Run: headless pygame with SDL's dummy video driver; simulated clock (each Clock.tick advances the game by its frame time, no real sleeping); random seed 0; keys injected as events and as key.get_pressed() state; mouse plan: one left click at the window centre at the start of phase 2, then a move to the lower-right quarter at the start of phase 3.
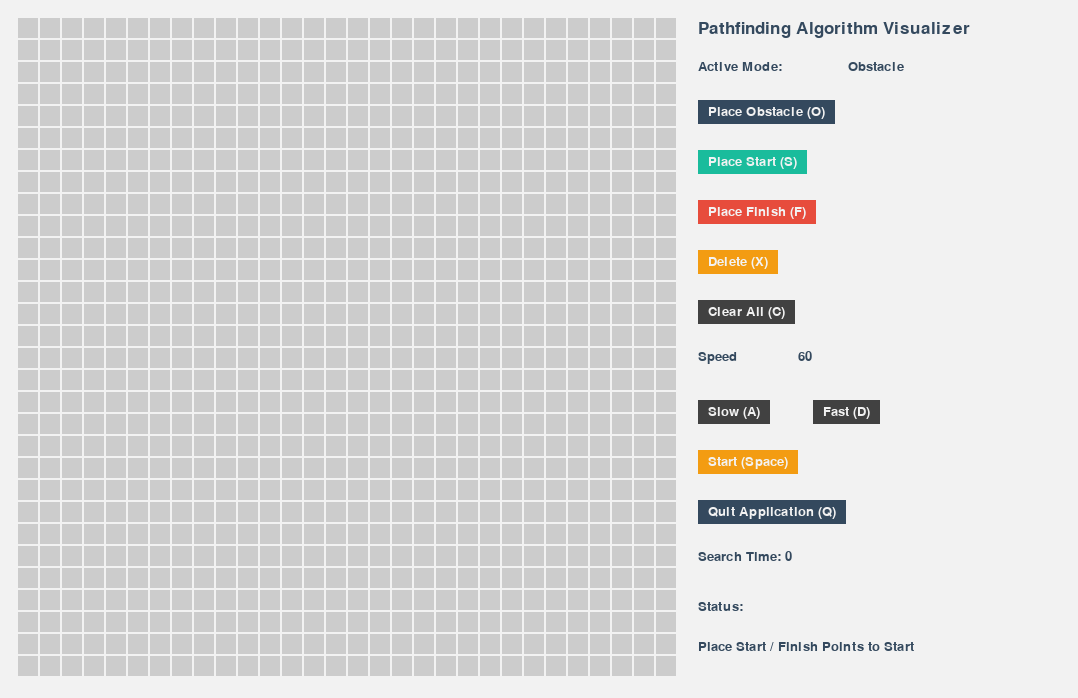
Frame 1 of 4 · flips 1–60 · no input
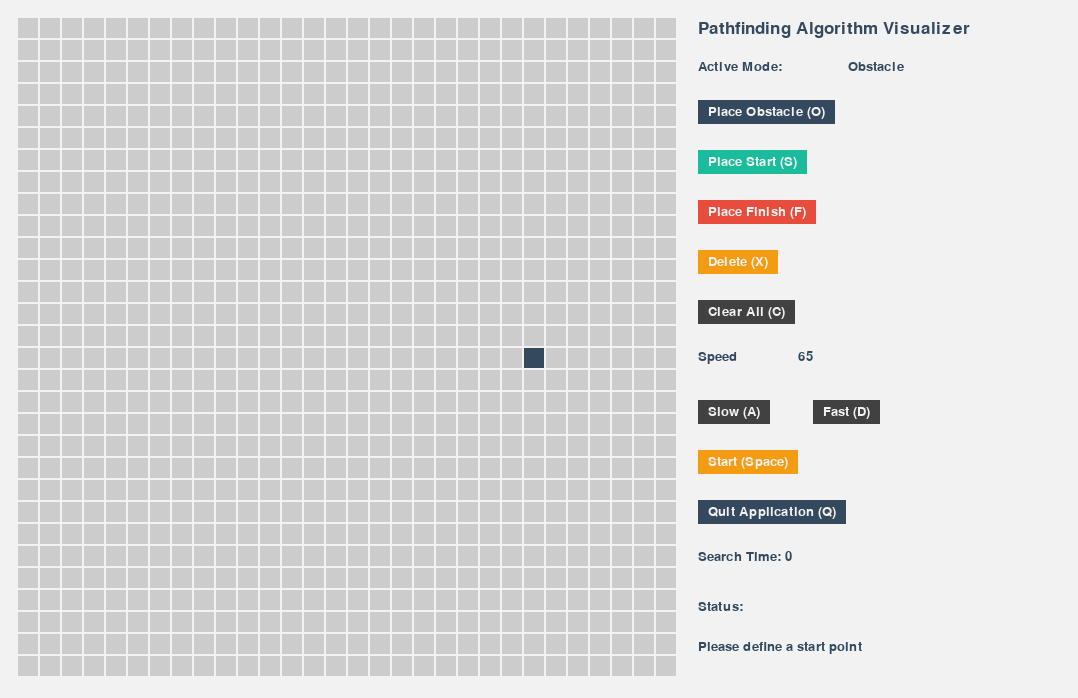
Frame 2 of 4 · flips 61–180 · clicked the window centre · tapped SPACE, RETURN · held RIGHT (→), D
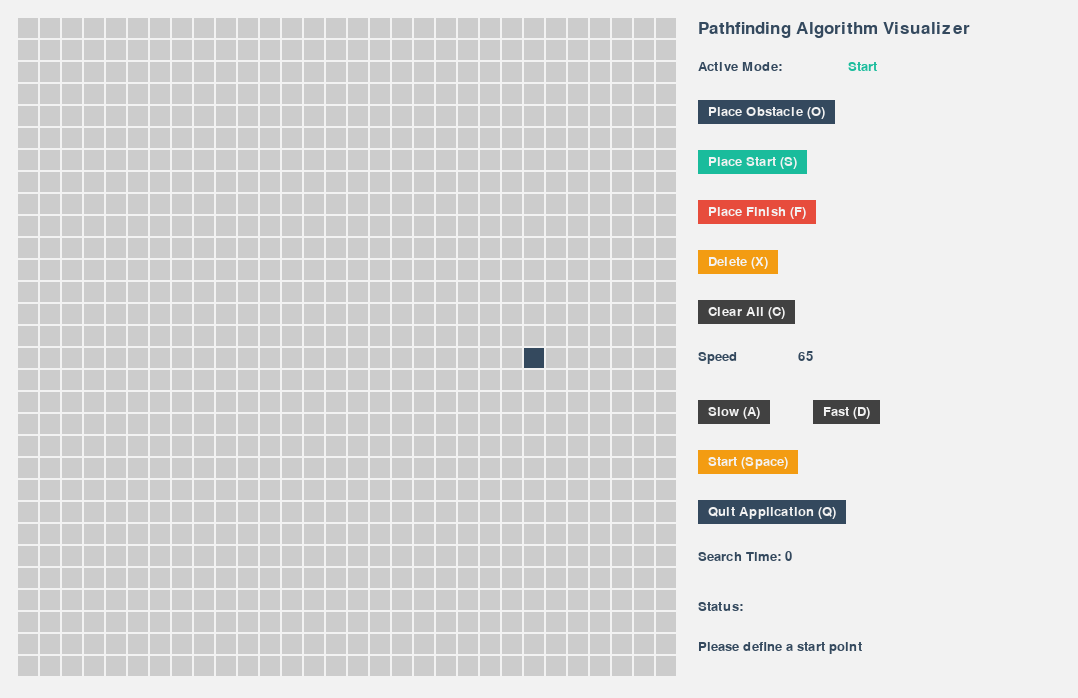
Frame 3 of 4 · flips 181–300 · moved the mouse to the lower-right quarter · held DOWN (↓), S
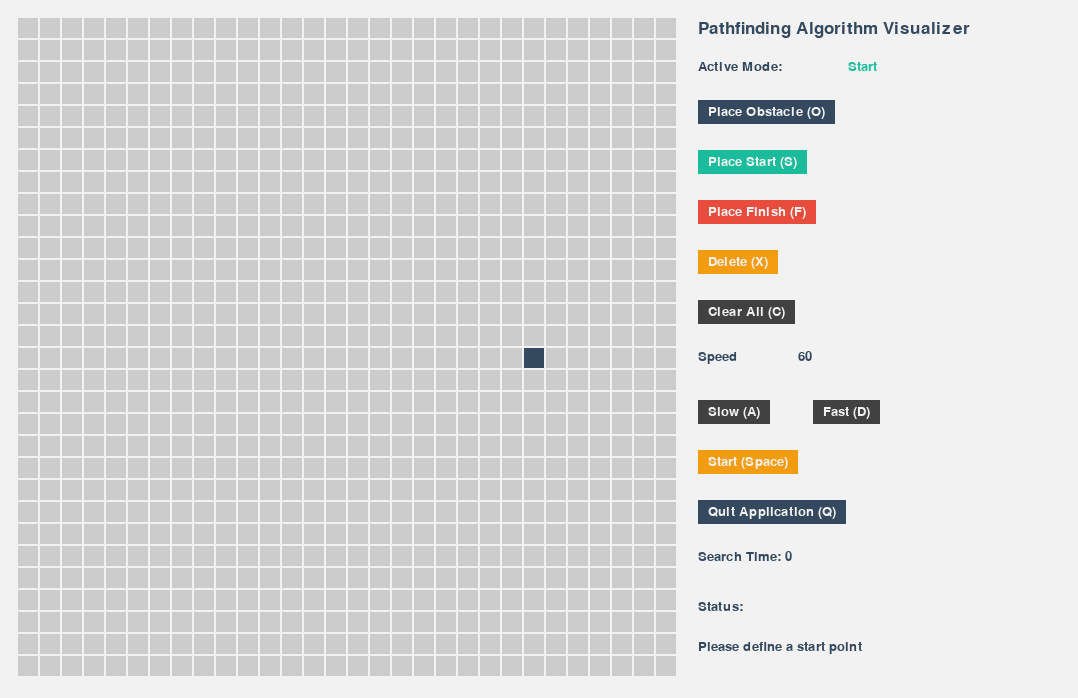
Frame 4 of 4 · flips 301–420 · held LEFT (←), A, UP (↑), W

The pygame program that drew these frames:

import math
import time

import pygame
from enum import Enum

pygame.init()

# region variables
# Colors
BLACK = 52, 73, 94
LIGHT_GREY = 65, 65, 65
GREY = 204, 204, 204
DARK_GREY = 190, 190, 190
WHITE = 242, 242, 242
GREEN = 231, 76, 60
YELLOW = 255, 255, 0
RED = 243, 156, 18
MAGENTA = 255, 0, 255
BLUE = 26, 188, 156
CYAN = 52, 152, 219

# Paddings
side_left = 20
side_right = 400
side_top = 20
side_bottom = 20

# General Values
grid_x_count = 30
grid_y_count = 30
grid_width = 20
grid_height = 20
grid_x_gap = 2
grid_y_gap = 2

buttons = []
# endregion

# region Classes
# For UI Buttons
class Button:
    color = LIGHT_GREY

    def __init__(self, x, y, text, color, func):
        self.x = x
        self.y = y
        self.width = text.get_width() + 20
        self.height = text.get_height() + 10
        self.text = text
        self.color = color
        self.func = func

    def draw(self, window):
        pygame.draw.rect(window, self.color, (self.x, self.y, self.width, self.height), 0)
        window.blit(self.text, (self.x + 10, self.y + 5))

    def mouse_over_grid(self, mouse_pos):
        mouse_x = mouse_pos[0]
        mouse_y = mouse_pos[1]
        if mouse_x >= self.x and mouse_x <= self.x + self.width:
            if mouse_y >= self.y and mouse_y <= self.y + self.height:
                return True
        return False

# General Application Variables
class WindowData:
    color = WHITE

    font = pygame.font.SysFont('comicsans', 15)
    medium_font = pygame.font.SysFont('comicsans', 20)
    large_font = pygame.font.SysFont('comicsans', 25)

    def __init__(self, width, height, speed, mode):
        self.width = width
        self.height = height
        self.speed = speed
        self.mode = mode
        self.running = False
        self.step = False
        self.search_time = 0
        self.status = 'Place Start / Finish Points to Start'
        self.start_grid = 0
        self.finish_grid = 0
        self.find_path = False

        self.window = pygame.display.set_mode((width, height))
        pygame.display.set_caption("Pathfinding Algorithm Visualizer")

    def set_mode(self, mode):
        self.mode = mode

    def toggle_run(self):
        if self.running:
            self.running = False
        else:
            self.running = True

    def step(self):
        self.step = True

# Grid Types - DEFAULT / SEARCHING / SERACHED / SELECTED / USED / OBSTACLE / START / FINISH
class GridType(Enum):
    DEFAULT = GREY
    SEARCHING = RED
    SEARCHED = BLUE
    SELECTED = CYAN
    USED = DARK_GREY
    OBSTACLE = BLACK
    START = BLUE
    FINISH = GREEN

# Draw Types - DELETE / DRAW_OBSTACLE / SET_START / SET_FINISH
class DrawType(Enum):
    DELETE = GridType.DEFAULT
    DRAW_OBSTACLE = GridType.OBSTACLE
    SET_START = GridType.START
    SET_TARGET = GridType.FINISH

# All data about one grid: position in array, screen position, neighbors, size
class GridData:
    def __init__(self, x, y, width, height):
        self.x = x
        self.y = y
        self.x_pos = (self.x * grid_width) + ((self.x - 1) * grid_x_gap) + side_left
        self.y_pos = (self.y * grid_height) + ((self.y - 1) * grid_y_gap) + side_top
        self.width = width
        self.height = height
        self.type = GridType.DEFAULT
        self.neighbors = []

    def update_neightbors(self, grid_map):
        self.neighbors = []
        if self.type == GridType.OBSTACLE:
            return
        if not self.x == 0:
            self.neighbors.append(grid_map[self.x - 1][self.y])
        if not self.x == grid_x_count - 1:
            self.neighbors.append(grid_map[self.x + 1][self.y])
        if not self.y == 0:
            self.neighbors.append(grid_map[self.x][self.y - 1])
        if not self.y == grid_y_count - 1:
            self.neighbors.append(grid_map[self.x][self.y + 1])

    def set_position(self, x, y):
        self.x = x
        self.y = y

    def get_position(self):
        return self.x_pos, self.y_pos

    def mouse_over_grid(self, mouse_pos):
        mouse_x = mouse_pos[0]
        mouse_y = mouse_pos[1]
        if mouse_x >= self.x_pos and mouse_x <= self.x_pos + self.width:
            if mouse_y >= self.y_pos and mouse_y <= self.y_pos + self.height:
                return True
        return False

    def reiterate(self):
        if self.type != GridType.OBSTACLE and self.type != GridType.START and self.type != GridType.FINISH:
            self.type = GridType.DEFAULT

    def set_mode(self, mode):
        self.type = mode
# endregion

# region General Functions
# Returns the grid that in the click point
def get_clicked_grid(grids, mouse_pos):
    for i in range(grid_x_count):
        for j in range(grid_y_count):
            if grids[i][j].mouse_over_grid(mouse_pos):
                return grids[i][j]

# Creates the first grid map
def set_gridmap():
    grids = []
    for x in range(grid_x_count):
        grids.append([])
        for y in range(grid_y_count):
            x_pos = (x * grid_width) + ((x - 1) * grid_x_gap)
            y_pos = (y * grid_height) + ((y - 1) * grid_y_gap)
            grid = GridData(x, y, grid_width, grid_height)
            grids[x].append(grid)
    return grids

# Mouse drawing function: draws the selected Grid type
def draw_mouse(grid_map, window_data):
    clicked_grid = get_clicked_grid(grid_map, pygame.mouse.get_pos())
    if clicked_grid == None:
        return window_data.start_grid, window_data.finish_grid
    if window_data.mode == DrawType.DRAW_OBSTACLE:
        clicked_grid.set_mode(GridType.OBSTACLE)
    elif window_data.mode == DrawType.SET_START:
        if window_data.start_grid == 0:
            clicked_grid.set_mode(GridType.START)
        else:
            window_data.start_grid.set_mode(GridType.DEFAULT)
            clicked_grid.set_mode(GridType.START)
        window_data.start_grid = clicked_grid
    elif window_data.mode == DrawType.SET_TARGET:
        if window_data.finish_grid == 0:
            clicked_grid.set_mode(GridType.FINISH)
        else:
            window_data.finish_grid.set_mode(GridType.DEFAULT)
            clicked_grid.set_mode(GridType.FINISH)
        window_data.finish_grid = clicked_grid
    else:
        if clicked_grid.type == GridType.START:
            window_data.start_grid = 0
        elif clicked_grid.type == GridType.FINISH:
            window_data.finish_grid = 0
        clicked_grid.set_mode(GridType.DEFAULT)
    return window_data.start_grid, window_data.finish_grid

# General draw function: drawing the application window, grids and ui buttons
def draw(window_info, grid_info, buttons):
    window_info.window.fill(window_info.color)

    for i in range(grid_x_count):
        for j in range(grid_y_count):
            pygame.draw.rect(window_info.window, grid_info[i][j].type.value,
                             (grid_info[i][j].x_pos, grid_info[i][j].y_pos,
                              grid_info[i][j].width, grid_info[i][j].height))

    ui_draw_start = (side_left * 2) + (grid_x_count * grid_width + (grid_x_count - 1) * grid_x_gap)

    application_name_text = window_info.large_font.render("Pathfinding Algorithm Visualizer", 1, BLACK)
    window_info.window.blit(application_name_text, (ui_draw_start, side_top))

    mode_selection_text = window_info.medium_font.render("Active Mode:", 1, BLACK)
    window_info.window.blit(mode_selection_text, (ui_draw_start, 60))

    if(window_info.mode == DrawType.DRAW_OBSTACLE):
        active_mode_text = window_info.medium_font.render("Obstacle", 1, BLACK)
    elif(window_info.mode == DrawType.SET_START):
        active_mode_text = window_info.medium_font.render("Start", 1, BLUE)
    elif(window_info.mode == DrawType.SET_TARGET):
        active_mode_text = window_info.medium_font.render("Finish", 1, GREEN)
    else:
        active_mode_text = window_info.medium_font.render("Delete", 1, RED)
    window_info.window.blit(active_mode_text, (ui_draw_start + 150, 60))

    speed_visual_text = window_info.medium_font.render("Speed", 1, BLACK)
    window_info.window.blit(speed_visual_text, (ui_draw_start, 350))

    speed_text = window_info.medium_font.render(f'{window_info.speed}', 1, BLACK)
    window_info.window.blit(speed_text, (ui_draw_start + 100, 350))

    search_time_text = window_info.medium_font.render(f'Search Time: {window_info.search_time}', 1, BLACK)
    window_info.window.blit(search_time_text, (ui_draw_start, 550))

    status_text = window_info.medium_font.render('Status:', 1, BLACK)
    window_info.window.blit(status_text, (ui_draw_start, 600))

    status_text = window_info.medium_font.render(f'{window_info.status}', 1, BLACK)
    window_info.window.blit(status_text, (ui_draw_start, 640))

    for i in range(len(buttons)):
        buttons[i].draw(window_info.window)

    pygame.display.update()

# Calls the update_neightbors function in all of the grids
def update_all_neightbors(grid_map):
    for i in range(grid_x_count):
        for j in range(grid_y_count):
            grid_map[i][j].update_neightbors(grid_map)

# Resets the path
def reiterate_gridmap(grid_map):
    for i in range(grid_x_count):
        for j in range(grid_y_count):
            grid_map[i][j].reiterate()

# Clears the A* path
def clear_paths(grid_map):
    for x in range(grid_x_count):
        for y in range(grid_y_count):
            if grid_map[x][y].type == GridType.SEARCHING:
                grid_map[x][y].set_mode(GridType.DEFAULT)
            elif grid_map[x][y].type == GridType.USED:
                grid_map[x][y].set_mode(GridType.DEFAULT)
            elif grid_map[x][y].type == GridType.SELECTED:
                grid_map[x][y].set_mode(GridType.DEFAULT)

# Implementign the buttons
def create_buttons(window_data):
    ui_draw_start = (side_left * 2) + (grid_x_count * grid_width + (grid_x_count - 1) * grid_x_gap)
    obstacle_mode_button = Button(ui_draw_start, 100, window_data.medium_font.render("Place Obstacle (O)", 1, WHITE), BLACK, place_obstacle)
    buttons.append(obstacle_mode_button)
    start_mode_button = Button(ui_draw_start, 150, window_data.medium_font.render("Place Start (S)", 1, WHITE), BLUE, place_start)
    buttons.append(start_mode_button)
    finish_mode_button = Button(ui_draw_start, 200, window_data.medium_font.render("Place Finish (F)", 1, WHITE), GREEN, place_finish)
    buttons.append(finish_mode_button)
    delete_mode_button = Button(ui_draw_start, 250, window_data.medium_font.render("Delete (X)", 1, WHITE), RED, place_default)
    buttons.append(delete_mode_button)
    clear_button = Button(ui_draw_start, 300, window_data.medium_font.render("Clear All (C)", 1, WHITE), LIGHT_GREY, clear_all)
    buttons.append(clear_button)
    slow_button = Button(ui_draw_start, 400, window_data.medium_font.render("Slow (A)", 1, WHITE), LIGHT_GREY, slow_function)
    buttons.append(slow_button)
    fast_button = Button(ui_draw_start + 115, 400, window_data.medium_font.render("Fast (D)", 1, WHITE), LIGHT_GREY, fast_function)
    buttons.append(fast_button)
    start_button = Button(ui_draw_start, 450, window_data.medium_font.render("Start (Space)", 1, WHITE), RED, start_stop_function)
    buttons.append(start_button)
    exit_button = Button(ui_draw_start, 500, window_data.medium_font.render("Quit Application (Q)", 1, WHITE), BLACK, exit_function)
    buttons.append(exit_button)
# endregion

#region Pathfinding Algorithm
# A* function
def astar(window_data, grid_map, buttons, heuristic, cost):
    grid = convert_to_dict(grid_map)
    open_set = set([window_data.start_grid])
    closed_set = set()
    g_scores = {window_data.start_grid: 0}
    f_scores = {window_data.start_grid: heuristic(window_data.start_grid, window_data.finish_grid)}
    parents = {}
    stopped = False
    step = False
    start_time = time.time()

    while open_set:
        window_data.search_time = str(float('%.2f' % (time.time() - start_time))) + ' seconds'

        if not stopped or step:
            current = min(open_set, key=lambda x: f_scores[x])
            if current == window_data.finish_grid:
                path = [current]
                while current in parents:
                    current = parents[current]
                    path.append(current)
                path.reverse()
                return path
            open_set.remove(current)
            closed_set.add(current)
            for neighbor in current.neighbors:
                if neighbor in closed_set:
                    continue
                tentative_g_score = g_scores[current] + cost(current, neighbor)
                if neighbor not in open_set or tentative_g_score < g_scores[neighbor]:
                    parents[neighbor] = current
                    g_scores[neighbor] = tentative_g_score
                    f_scores[neighbor] = tentative_g_score + heuristic(neighbor, window_data.finish_grid)
                    if neighbor not in open_set:
                        open_set.add(neighbor)
                        mode_select(neighbor)
            step = False
            draw(window_data, grid_map, buttons)
            pygame.time.delay(120 - window_data.speed)
            window_data.search_time = 0
    return None

# Sets the grid type while on A* project
def mode_select(grid):
    if grid.type == GridType.START:
        grid.set_mode(GridType.START)
    elif grid.type == GridType.FINISH:
        grid.set_mode(GridType.FINISH)
    elif grid.type == GridType.OBSTACLE:
        grid.set_mode(GridType.OBSTACLE)
    else:
        grid.set_mode(GridType.SEARCHING)

# convert to dictionary
def convert_to_dict(grid_map):
    dictionary = {}
    i = 0
    for x in range(grid_x_count):
        for y in range(grid_y_count):
            dictionary[i] = grid_map[x][y]
            i += 1
    return dictionary

# Heuristic fuction
def manhattan_distance(node, goal):
    dx = abs(node.x - goal.x)
    dy = abs(node.y - goal.y)
    return dx + dy

# Cost function
def euclidean_cost(current_node, next_node):
    dx = abs(current_node.x - next_node.x)
    dy = abs(current_node.y - next_node.y)
    return math.sqrt(dx*dx + dy*dy)
#endregion

# region Button Functions
# Clears all grids to default
def clear_all(window_data, grid_map):
    pygame.event.post(pygame.event.Event(pygame.KEYDOWN, key=pygame.K_c))

# Set mode to place obstacle
def place_obstacle(window_data, grid_map):
    pygame.event.post(pygame.event.Event(pygame.KEYDOWN, key=pygame.K_o))
    window_data.set_mode(DrawType.DRAW_OBSTACLE)

# Set mode to place start
def place_start(window_data, grid_map):
    pygame.event.post(pygame.event.Event(pygame.KEYDOWN, key=pygame.K_s))
    window_data.set_mode(DrawType.SET_START)

# Set mode to place finish
def place_finish(window_data, grid_map):
    pygame.event.post(pygame.event.Event(pygame.KEYDOWN, key=pygame.K_f))
    window_data.set_mode(DrawType.SET_TARGET)

# Set mode to place default (delete)
def place_default(window_data, grid_map):
    pygame.event.post(pygame.event.Event(pygame.KEYDOWN, key=pygame.K_x))
    window_data.set_mode(DrawType.DELETE)

# toggles application run logic
def start_stop_function(window_data, grid_map):
    window_data.toggle_run()

# Decreases the loop speed minimum 5
def slow_function(window_data, grid_map):
    if window_data.speed - 5 < 5:
        window_data.speed = 5
    else:
        window_data.speed = window_data.speed - 5

# Increases the loop speed maximum 115
def fast_function(window_data, grid_map):
    if window_data.speed + 5 > 115:
        window_data.speed = 115
    else:
        window_data.speed = window_data.speed + 5

# toggles the exit application keypress
def exit_function(window_data, grid_map):
    pygame.event.post(pygame.event.Event(pygame.KEYDOWN, key=pygame.K_q))
# endregion

def main():
    run = True
    clock = pygame.time.Clock()

    grid_map = set_gridmap()
    update_all_neightbors(grid_map)
    window_data = WindowData(side_left + (grid_x_count * grid_width) + ((grid_x_count - 1) * grid_x_gap) + side_right,
                             side_top + (grid_y_count * grid_height) + ((grid_y_count - 1) * grid_y_gap) + side_bottom,
                             60, DrawType.DRAW_OBSTACLE)
    create_buttons(window_data)

    is_drawing = False

    while run:
        clock.tick(window_data.speed)

        draw(window_data, grid_map, buttons)

        if window_data.running:
            update_all_neightbors(grid_map)
            reiterate_gridmap(grid_map)
            if window_data.start_grid == 0:
                window_data.status = 'Please define a start point'
                window_data.running = False
            elif window_data.finish_grid == 0:
                window_data.status = 'Please define a finish point'
                window_data.running = False
            else:
                window_data.status = 'Searching...'
                path = astar(window_data, grid_map, buttons, manhattan_distance, euclidean_cost)
                if path:
                    for cell in path:
                        if not cell.type == GridType.START and not cell.type == GridType.FINISH:
                            cell.set_mode(GridType.SELECTED)
                    window_data.running = False
                    window_data.find_path = True
                    window_data.status = 'Find path!'
                elif path == -1:
                    run = False
                else:
                    window_data.running = False
                    window_data.status = 'Couldn\'t find path'
                    window_data.find_path = False

        for event in pygame.event.get():
            if event.type == pygame.QUIT:
                run = False

            if event.type == pygame.MOUSEBUTTONDOWN:
                for i in range(len(buttons)):
                    if buttons[i].mouse_over_grid(pygame.mouse.get_pos()):
                        buttons[i].func(window_data, grid_map)
                is_drawing = True

            if is_drawing:
                window_data.start_grid, window_data.finish_grid = draw_mouse(grid_map, window_data)

            if event.type == pygame.MOUSEBUTTONUP:
                is_drawing = False

            if event.type != pygame.KEYDOWN:
                continue

            if event.key == pygame.K_q:
                run = False
            elif event.key == pygame.K_o:
                window_data.mode = DrawType.DRAW_OBSTACLE
            elif event.key == pygame.K_s:
                window_data.mode = DrawType.SET_START
            elif event.key == pygame.K_f:
                window_data.mode = DrawType.SET_TARGET
            elif event.key == pygame.K_x:
                window_data.mode = DrawType.DELETE
            elif event.key == pygame.K_c:
                window_data.running = False
                if window_data.find_path:
                    clear_paths(grid_map)
                    window_data.find_path = False
                else:
                    for i in range(grid_x_count):
                        for j in range(grid_y_count):
                            grid_map[i][j].set_mode(GridType.DEFAULT)
                    window_data.start_grid = 0
                    window_data.finish_grid = 0
                    window_data.search_time = 0
            elif event.key == pygame.K_a:
                slow_function(window_data, grid_map)
            elif event.key == pygame.K_d:
                fast_function(window_data, grid_map)
            elif event.key == pygame.K_SPACE:
                start_stop_function(window_data, grid_map)

    pygame.quit()

if __name__ == '__main__':
    main()
